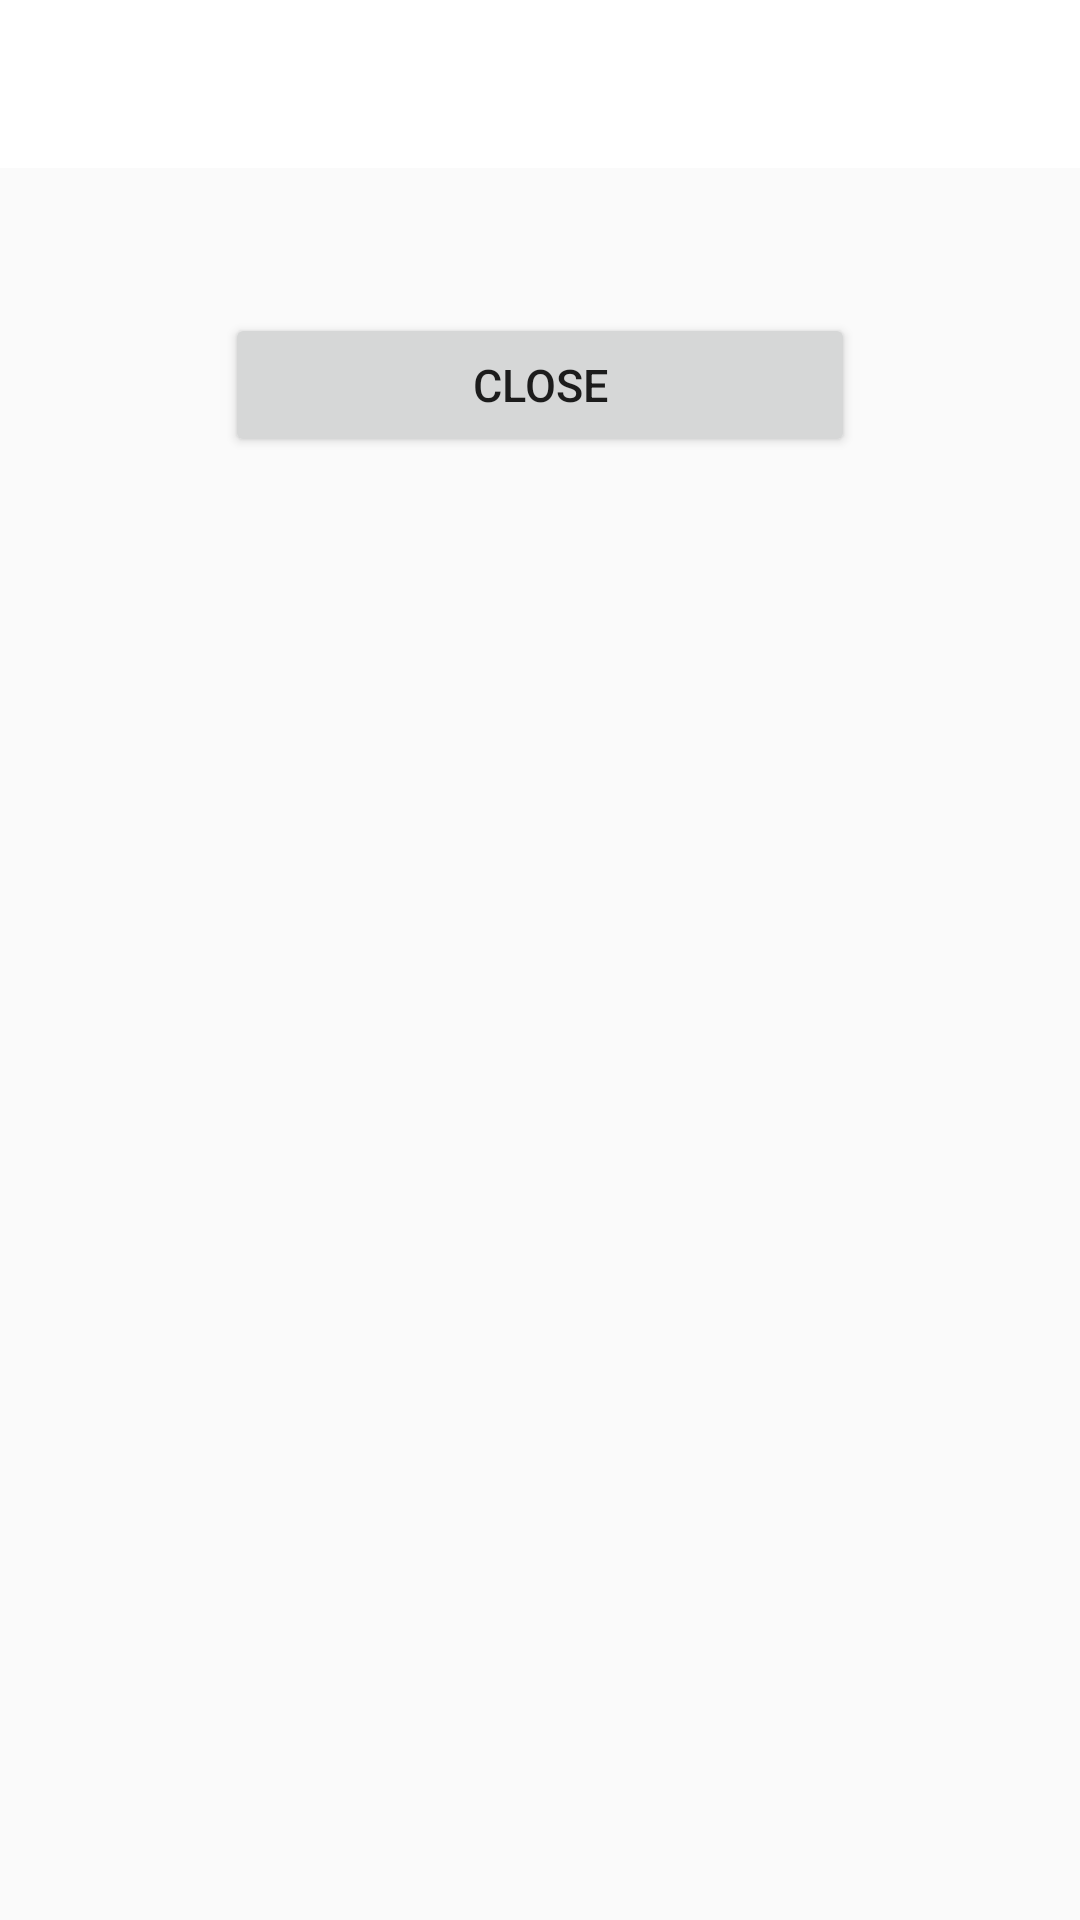

Write the Android layout XML for this screen, with the resource values it uses.
<!-- AndroidManifest.xml: application theme Base.Theme -->
<!-- res/layout/dialog_about.xml -->
<?xml version="1.0" encoding="utf-8"?>
<LinearLayout xmlns:android="http://schemas.android.com/apk/res/android"
    xmlns:app="http://schemas.android.com/apk/res-auto"
    android:layout_width="match_parent"
    android:layout_height="match_parent"
    android:fitsSystemWindows="true"
    android:orientation="vertical">

    <android.support.v7.widget.Toolbar
        android:id="@+id/toolbar"
        android:layout_width="match_parent"
        android:layout_height="wrap_content"
        android:minHeight="?attr/actionBarSize"
        app:titleTextColor="@android:color/white"
        android:background="?attr/colorPrimary">
    </android.support.v7.widget.Toolbar>

    <LinearLayout
        android:layout_width="match_parent"
        android:layout_height="match_parent"
        android:orientation="vertical"
        android:paddingTop="15dp"
        android:paddingBottom="15dp"
        android:paddingLeft="25dp"
        android:paddingRight="25dp">

        <TextView
            android:id="@+id/text"
            android:layout_width="match_parent"
            android:layout_height="wrap_content"
            android:gravity="left|top"
            android:paddingBottom="13dp"
            android:textSize="@dimen/text"/>

        <LinearLayout
            android:id="@+id/buttonRow"
            android:orientation="horizontal"
            android:layout_width="fill_parent"
            android:layout_height="wrap_content"
            android:layout_below="@+id/text">

            <Button
                android:id="@+id/closeButton"
                android:layout_width="0dp"
                android:layout_height="fill_parent"
                android:layout_weight="1"
                android:text="CLOSE"
                android:layout_marginLeft="50dp"
                android:layout_marginRight="50dp"
                android:textSize="@dimen/text"/>

        </LinearLayout>
    </LinearLayout>
</LinearLayout>
<!-- resources referenced by this layout -->
<resources>
  <dimen name="text">15sp</dimen>
  <style name="Base.Theme" parent="Theme.AppCompat.Light.NoActionBar">
          <item name="themeName">Base</item>
          <item name="windowNoTitle">true</item>
          <item name="windowActionBar">true</item>
          <item name="colorPrimary">#FFFFFF</item>
      </style>
</resources>
